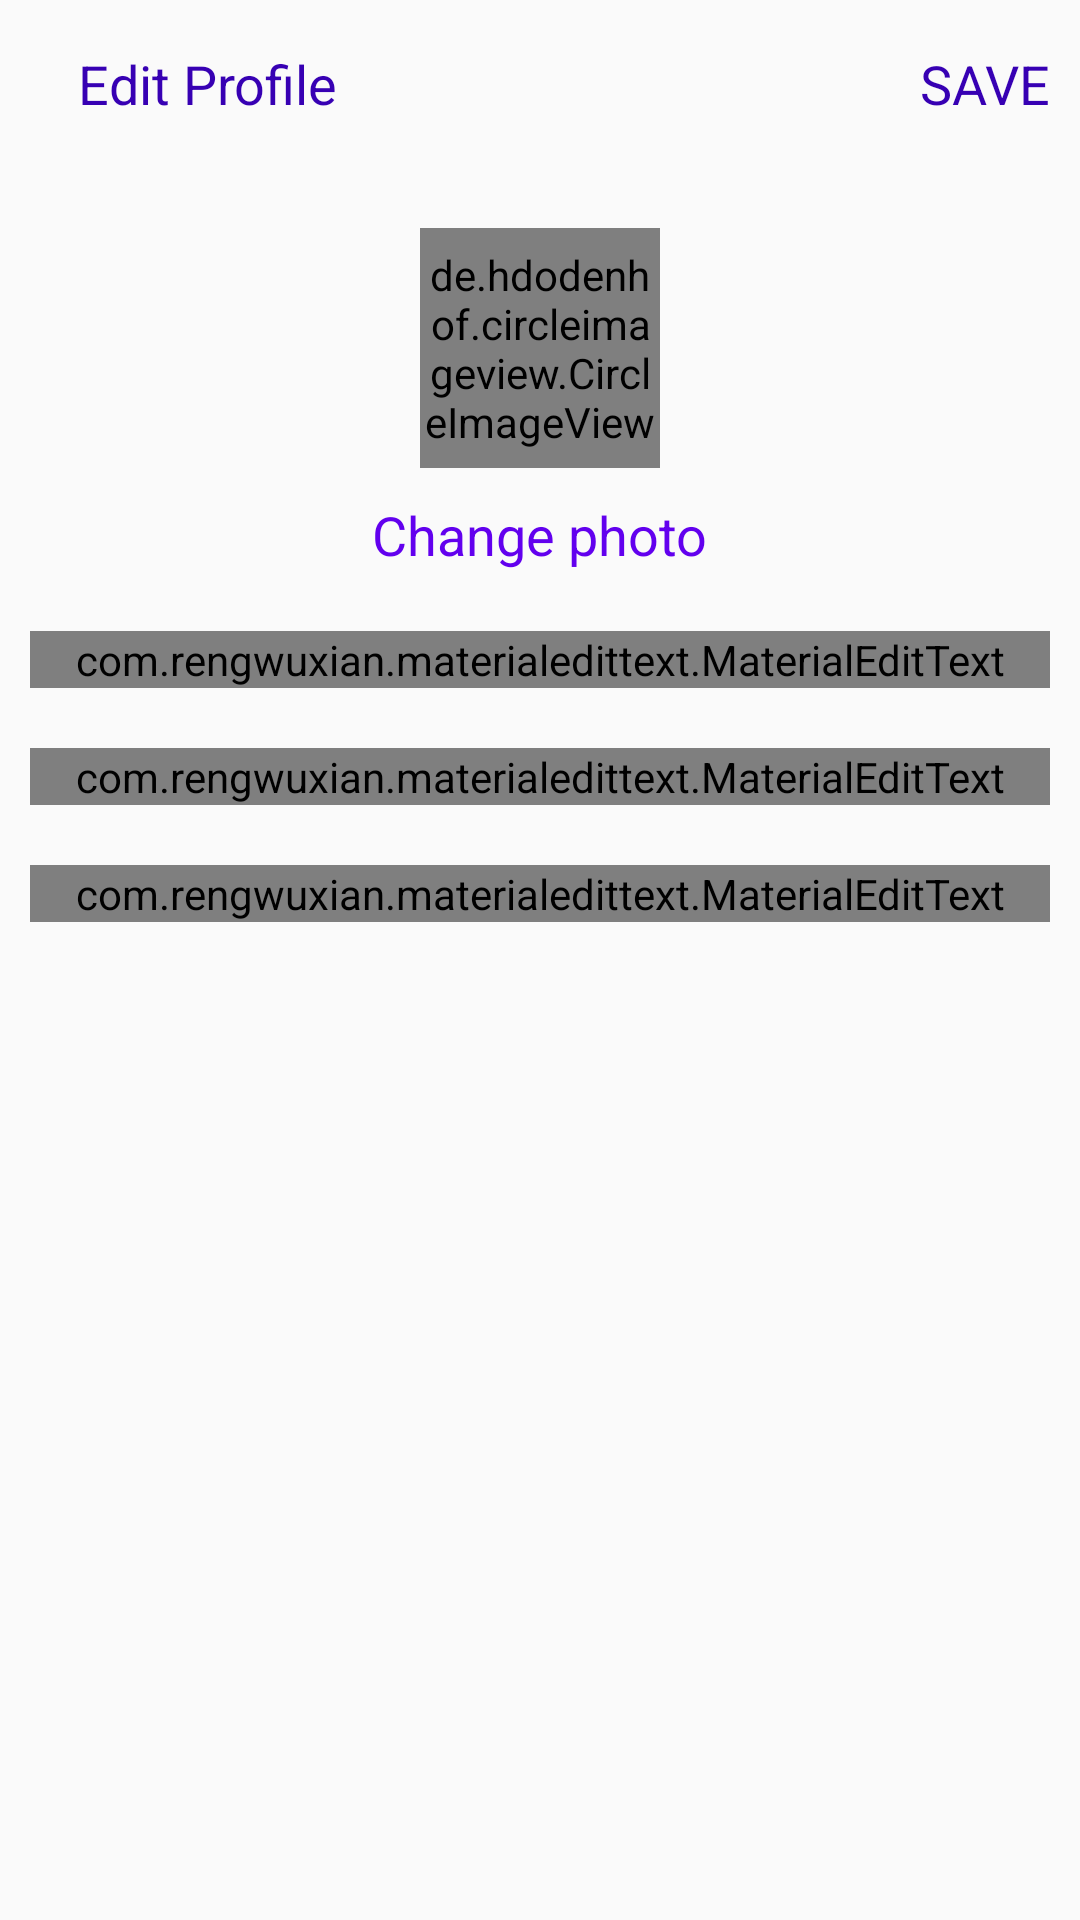

This screen was rendered from an Android layout file. Write that file and the resources it references.
<!-- AndroidManifest.xml: application theme Theme.MyInstagramApp -->
<!-- res/layout/activity_edit_profile.xml -->
<?xml version="1.0" encoding="utf-8"?>
<LinearLayout xmlns:android="http://schemas.android.com/apk/res/android"
    xmlns:app="http://schemas.android.com/apk/res-auto"
    xmlns:tools="http://schemas.android.com/tools"
    android:layout_width="match_parent"
    android:layout_height="match_parent"
    tools:context=".EditProfileActivity"
    android:orientation="vertical">

    <com.google.android.material.appbar.AppBarLayout
        android:layout_width="match_parent"
        android:layout_height="wrap_content"
        android:id="@+id/bar"
        android:background="?android:attr/windowBackground">

        <androidx.appcompat.widget.Toolbar
            android:layout_width="match_parent"
            android:layout_height="wrap_content"
            android:id="@+id/toolbar"
            android:background="?android:attr/windowBackground">

            <RelativeLayout
                android:layout_width="match_parent"
                android:layout_height="wrap_content">

                <ImageView
                    android:layout_width="wrap_content"
                    android:layout_height="wrap_content"
                    android:src="@drawable/ic_close"
                    android:layout_centerVertical="true"
                    android:layout_alignParentStart="true"
                    android:id="@+id/close"/>
                
                <TextView
                    android:layout_width="wrap_content"
                    android:layout_height="wrap_content"
                    android:text="Edit Profile"
                    android:layout_centerVertical="true"
                    android:layout_marginStart="10dp"
                    android:textSize="18sp"
                    android:textColor="@color/colorPrimaryDark"
                    android:layout_toEndOf="@id/close"/>


                <TextView
                    android:layout_width="wrap_content"
                    android:layout_height="wrap_content"
                    android:text="SAVE"
                    android:layout_marginRight="10dp"
                    android:textSize="18sp"
                    android:layout_centerVertical="true"
                    android:layout_alignParentEnd="true"
                    android:textColor="@color/colorPrimaryDark"
                    android:id="@+id/save"/>


            </RelativeLayout>

        </androidx.appcompat.widget.Toolbar>


    </com.google.android.material.appbar.AppBarLayout>

    <LinearLayout
        android:layout_width="match_parent"
        android:layout_height="wrap_content"
        android:orientation="vertical"
        android:padding="10dp">

        <de.hdodenhof.circleimageview.CircleImageView
            android:layout_width="80dp"
            android:layout_height="80dp"
            android:src="@mipmap/ic_launcher"
            android:layout_gravity="center"
            android:id="@+id/image_profile"
            android:layout_margin="10dp"/>

        <TextView
            android:layout_width="wrap_content"
            android:layout_height="wrap_content"
            android:text="Change photo"
            android:layout_gravity="center"
            android:id="@+id/change_photo"
            android:textColor="@color/colorPrimary"
            android:textSize="18sp"/>

        <com.rengwuxian.materialedittext.MaterialEditText
            android:layout_width="match_parent"
            android:layout_height="wrap_content"
            android:id="@+id/fullname"
            android:hint="Full name"
            android:layout_marginTop="20dp"
            app:met_floatingLabel="normal"/>

        <com.rengwuxian.materialedittext.MaterialEditText
            android:layout_width="match_parent"
            android:layout_height="wrap_content"
            android:id="@+id/username"
            android:hint="Username"
            android:layout_marginTop="20dp"
            app:met_floatingLabel="normal"/>

        <com.rengwuxian.materialedittext.MaterialEditText
            android:layout_width="match_parent"
            android:layout_height="wrap_content"
            android:id="@+id/bio"
            android:hint="Bio"
            android:layout_marginTop="20dp"
            app:met_floatingLabel="normal"/>



    </LinearLayout>


</LinearLayout>
<!-- resources referenced by this layout -->
<resources>
  <style name="Theme.MyInstagramApp" parent="Theme.AppCompat.Light.NoActionBar">
          
          <item name="colorPrimary">@color/purple_500</item>
          <item name="colorPrimaryDark">@color/purple_700</item>
          <item name="colorAccent">@color/teal_200</item>
          
      </style>
  <!-- not gathered from this repository: default colours our renderer supplied (Android Studio template values) -->
  <color name="purple_500">#FF6200EE</color>
  <color name="purple_700">#FF3700B3</color>
  <color name="teal_200">#FF03DAC5</color>
  <color name="colorPrimary">#FF6200EE</color>
  <color name="colorPrimaryDark">#FF3700B3</color>
</resources>
